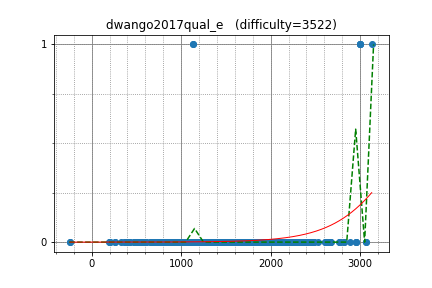

Data behind this chart, as committed beside it:
uwi, 1136.126235, 1
sigma425, 1136, 1
natsugiri, 2993, 1
sugim48, 2993, 1
hogloid, 2993, 1
yutaka1999, 2993, 1
tozangezan, 3129, 1
sky58, 2767, 0
kawatea, 2949, 0
anta, 2949, 0
asi1024, 2819, 0
climpet, 2954, 0
reew2n, 2461, 0
logicmachine, 2617, 0
polequoll, 3064, 0
semiexp, 3064, 0
ichyo, 2422, 0
yokozuna57, 2422, 0
maroonrk, 2818, 0
hasi, 2464, 0
kimiyuki, 2464, 0
drafear, 2464, 0
koyumeishi, 2353, 0
tanakh, 2395, 0
piroz95, 2460, 0
joisino, 2460, 0
shimomire, 2379, 0
kyuridenamida, 2358, 0
tomerun, 2633, 0
j_gui0121, 2315, 0
kusano, 2441, 0
konjo, 2220, 0
pkMZ75105, 2018, 0
kmjp, 2885, 0
math, 2662, 0
goto, 2662, 0
wafrelka, 2662, 0
femto16, 2185, 0
yukim, 2185, 0
dohatsutsu, 2397, 0
phidnight, 2397, 0
a3636tako, 1966, 0
gasin, 1966, 0
rickytheta, 2669, 0
bigINnnner, 2363, 0
amano, 2363, 0
ei13333, 2222, 0
latte0119, 2605, 0
tanzaku, 2245, 0
kobae964, 2609, 0
camypaper, 2643, 0
nuip, 2780, 0
Hec, 2455, 0
takamoto, 2311, 0
wo01, 2311, 0
yaketake08, 1832, 0
Huziwara, 1832, 0
ctyl, 2283, 0
yosss, 2283, 0
gigime, 1837, 0
smiken, 2076, 0
... 376 more rows
